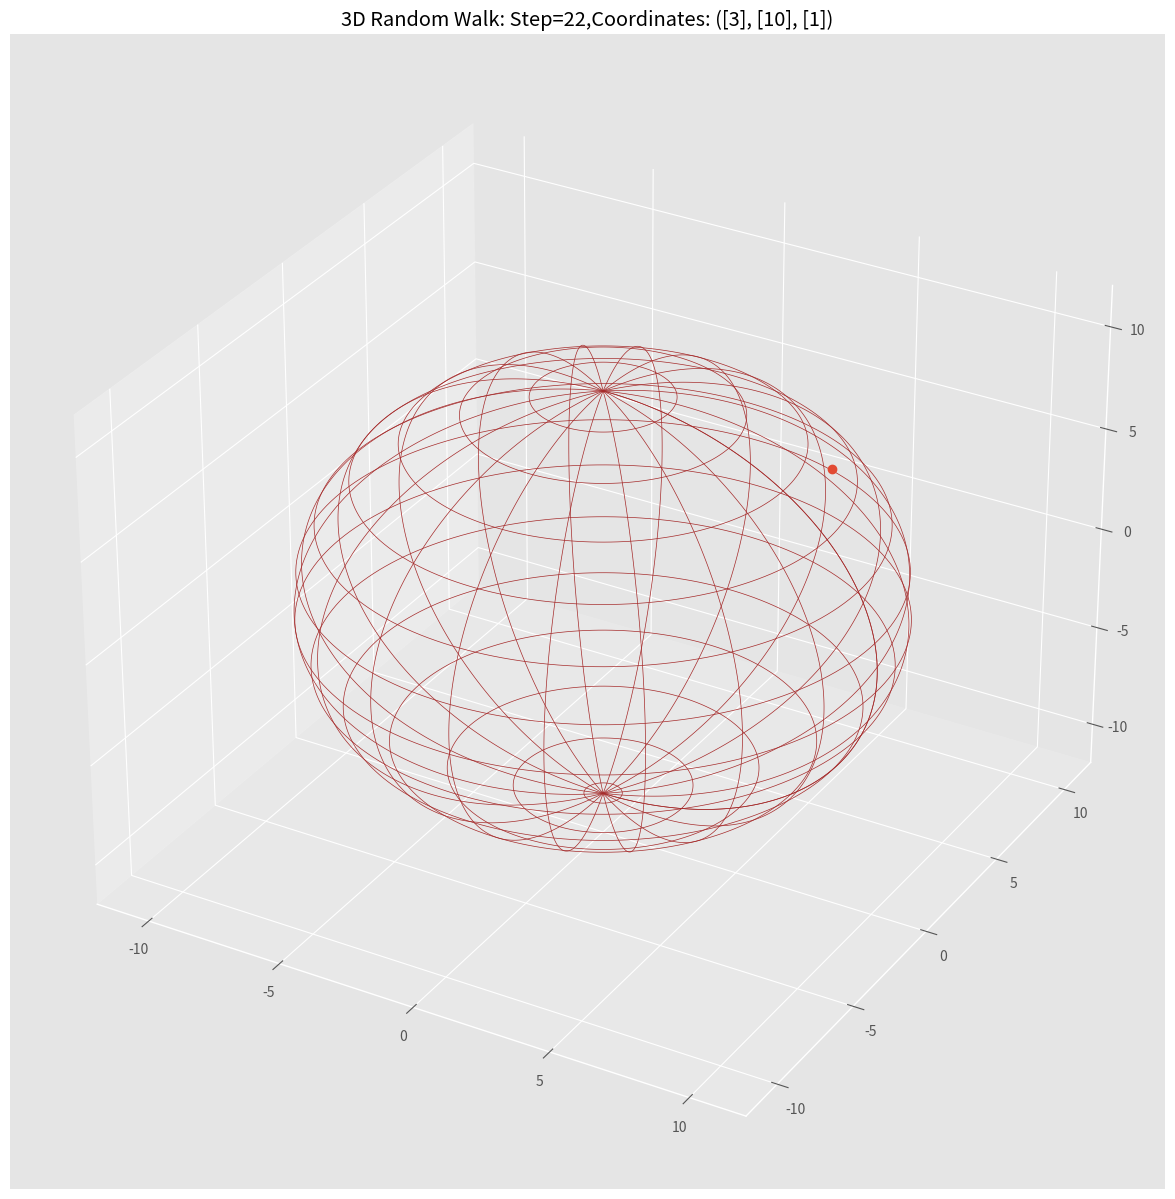

The script that saved this image: (Note: this script raises an exception after producing the figure.)
# -*- coding: utf-8 -*-
"""
Created on Tue May  9 23:32:21 2017

[redacted]
"""

# -*- coding: utf-8 -*-
"""
Created on Tue May  10 13:07:26 2017

[redacted]
"""
from mpl_toolkits.mplot3d import axes3d
import matplotlib.pyplot as plt
import matplotlib.style
import random
import numpy as np
from matplotlib import animation



class ScatterAnimation(object):
    def __init__(self):
        self.West = 0.1
        self.East = 0.2
        self.North = 0.35
        self.South = 0.05
        self.Up = 0.15
        self.down = 0.15
        self.radius = 10
        self.initial = (0,0,0)
        self.numberOfSteps = 10000
        self.Points = self.OneInteration()


    def OneInteration(self):
        Points = []
        initial = self.initial
        for i in range(self.numberOfSteps):
            if i == 0:
                x = [initial[0]]
                y = [initial[1]]
                z = [initial[2]]
                Points.append((x, y, z))
            else:
                p = random.uniform(0, 1)
                if p <= self.West:
                    initial = (initial[0] - 1, initial[1], initial[2])
                elif p > self.West and p <= self.West + self.East:
                    initial = (initial[0] + 1, initial[1], initial[2])
                elif p > self.West + self.East and p <= self.West + self.East + self.North:
                    initial = (initial[0], initial[1] + 1, initial[2])
                elif p > self.West + self.East + self.North and p < self.West + self.East + self.North + self.Up:
                    initial = (initial[0], initial[1], initial[2] + 1)
                else:
                    initial = (initial[0], initial[1], initial[2] - 1)
                x = [initial[0]]
                y = [initial[1]]
                z = [initial[2]]
                Points.append((x, y, z))
                if (initial[0]) ** 2 + (initial[1]) ** 2 + (initial[2]) ** 2 > self.radius ** 2:
                    break
        return Points

    def animate(self,i):
        A = self.Points[i]
        xs = np.array(A[0])
        ys = np.array(A[1])
        zs = np.array(A[2])
        self.graph.set_data(xs, ys)
        self.graph.set_3d_properties(zs)
        self.title.set_text('3D Random Walk: Step='+ format(i) + ',Coordinates: ' + format(A))
        return self.graph, self.title


    def fig(self):
        matplotlib.style.use('ggplot')
        fig = plt.figure(figsize=(15, 15))
        ax1 = fig.add_subplot(111, projection='3d')
        u, v = np.mgrid[0:2 * np.pi:200j, 0:np.pi:200j]
        x = np.cos(u) * np.sin(v) * self.radius
        y = np.sin(u) * np.sin(v) * self.radius
        z = np.cos(v) * self.radius
        ax1.plot_wireframe(x, y, z, rstride=10, cstride=15, linewidth=0.5, color='brown')
        ax1.set_xlim(-12, 12)
        ax1.set_ylim(-12, 12)
        ax1.set_zlim(-12, 12)
        self.graph, = ax1.plot([self.initial[0]], [self.initial[1]], [self.initial[2]], linestyle="", marker="o")
        self.title = ax1.set_title('3D Random Walk')
        ani = animation.FuncAnimation(fig, self.animate, frames=len(self.Points), interval=500, blit=True)
        ani.save('3DRandomWalk2.mp4', fps=1.0, dpi=200)
        plt.show()

Animation = ScatterAnimation().fig()


